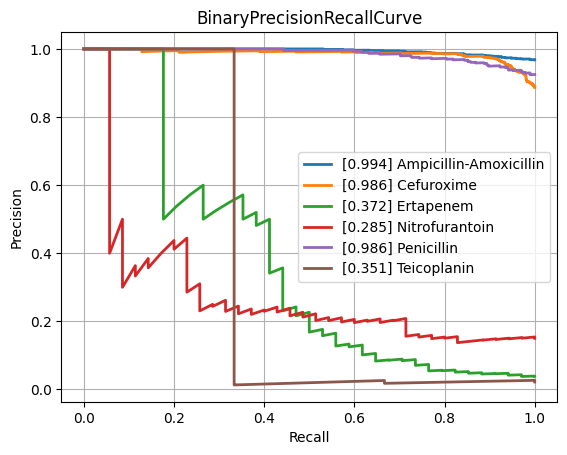

Values plotted in this chart, from the file beside it:
class, PrecisionRecallAUC, FrequencyPositiveClass, n_positives, n_negatives
Amikacin, 0.5965, 0.1279, 117, 798
Amoxicillin-Clavulanic acid, 0.8502, 0.576, 1516, 1116
Ampicillin, 0.9586, 0.8244, 2849, 607
Ampicillin-Amoxicillin, 0.9941, 0.9679, 1266, 42
Cefazolin, 0.925, 0.7258, 135, 51
Cefepime, 0.7202, 0.3546, 985, 1793
Cefpodoxime, 0.8663, 0.5811, 43, 31
Ceftazidime, 0.7447, 0.3975, 1325, 2008
Ceftriaxone, 0.7372, 0.4152, 1210, 1704
Cefuroxime, 0.9863, 0.8869, 933, 119
Ciprofloxacin, 0.7413, 0.4167, 2493, 3490
Clindamycin, 0.928, 0.7306, 1348, 497
Colistin, 0.8087, 0.2875, 184, 456
Cotrimoxazole, 0.7569, 0.4563, 3118, 3715
Ertapenem, 0.3719, 0.03895, 34, 839
Erythromycin, 0.937, 0.7815, 1216, 340
Fosfomycin, 0.6872, 0.3402, 378, 733
Fosfomycin-Trometamol, 0.6286, 0.3393, 19, 37
Fusidic acid, 0.8391, 0.5072, 141, 137
Gentamicin, 0.9239, 0.6445, 3183, 1756
Imipenem, 0.859, 0.4761, 2857, 3144
Levofloxacin, 0.8016, 0.4696, 594, 671
Meropenem, 0.6172, 0.2246, 908, 3135
Mupirocin, 0.5175, 0.1429, 7, 42
Nitrofurantoin, 0.2848, 0.1502, 35, 198
Norfloxacin, 0.5999, 0.283, 30, 76
Oxacillin, 0.8881, 0.6455, 448, 246
Penicillin, 0.986, 0.9249, 480, 39
Piperacillin-Tazobactam, 0.7617, 0.4422, 2074, 2616
Rifampicin, 0.3872, 0.08029, 66, 756
Teicoplanin, 0.351, 0.0219, 3, 134
Tetracycline, 0.7071, 0.3895, 296, 464
Tobramycin, 0.6184, 0.2518, 171, 508
Vancomycin, 0.5515, 0.08554, 197, 2106
micro, 0.843, 0.4712, , 
macro, 0.7333, NaN, , 
